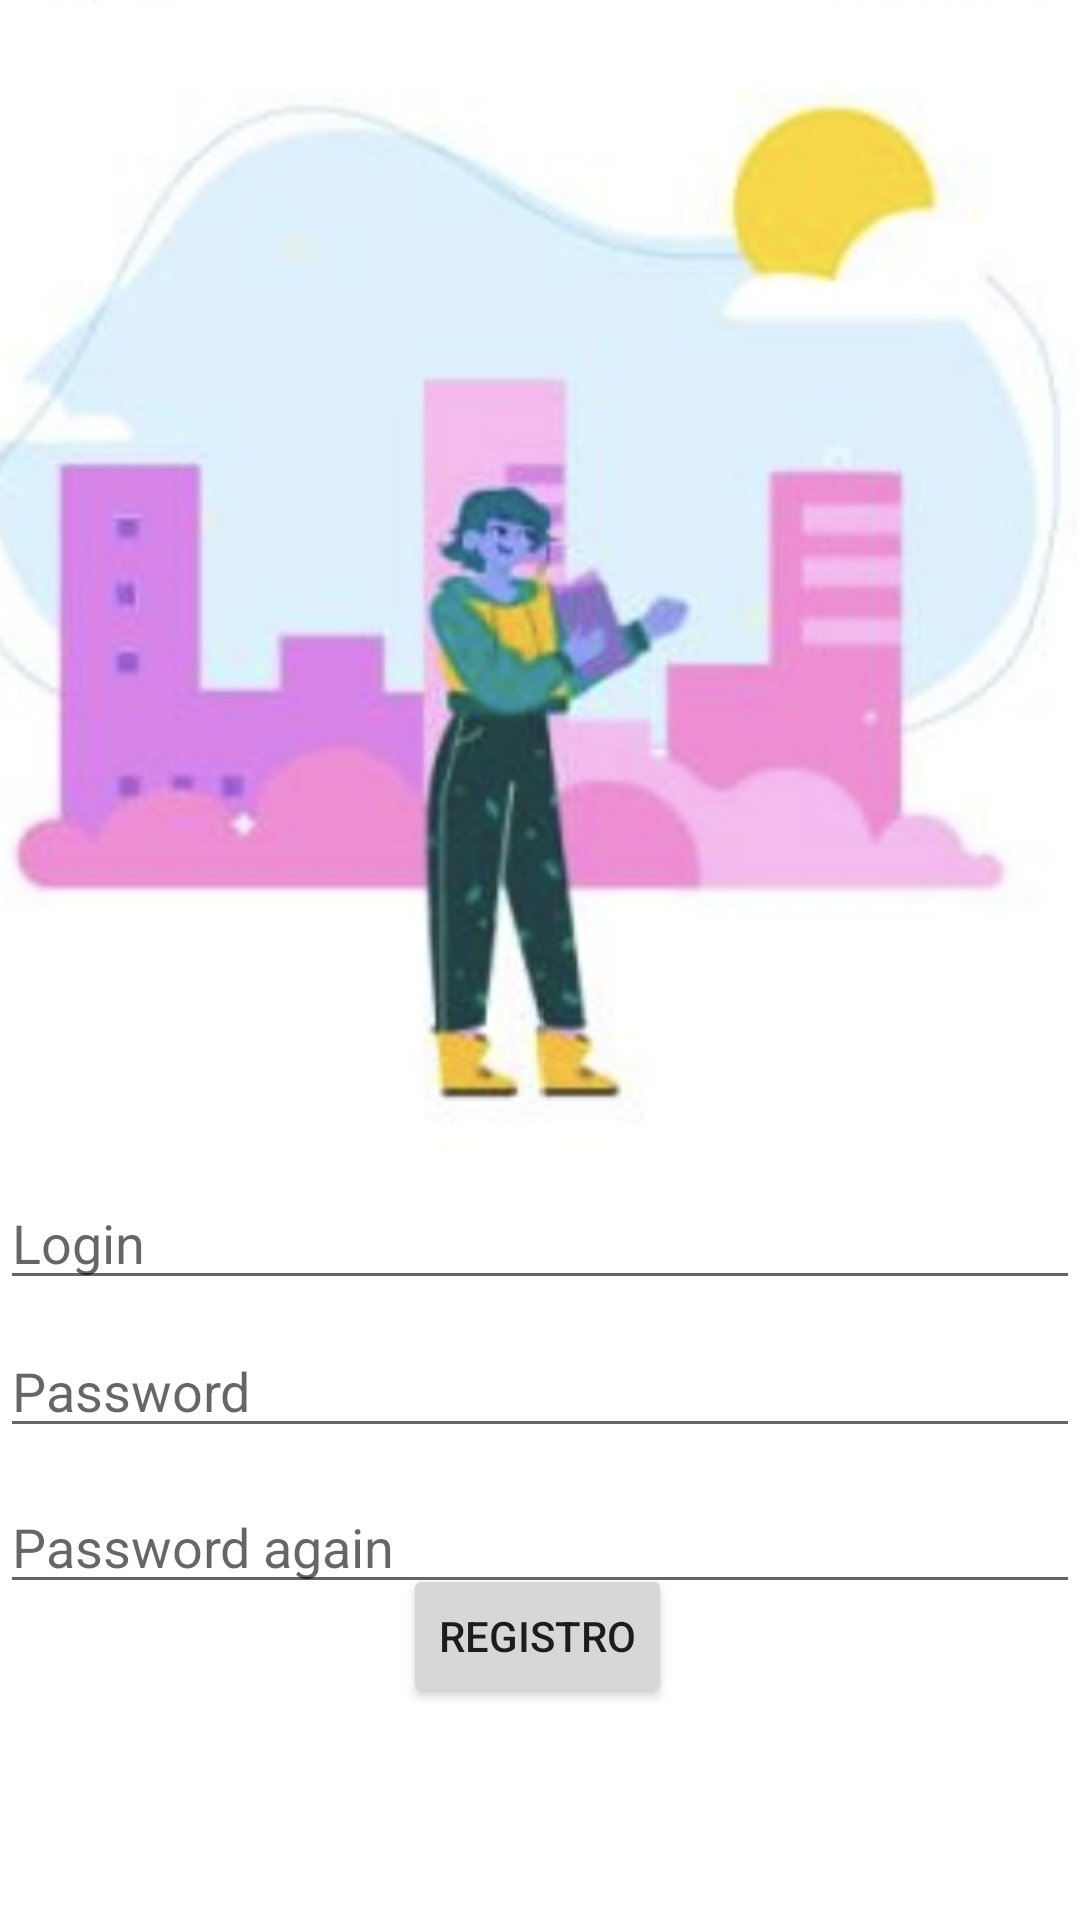

Here is an Android app screen rendered from its layout file. Give the layout XML and the strings, colors and styles it references.
<!-- AndroidManifest.xml: application theme Theme.LoginEventos -->
<!-- res/layout/activity_register.xml -->
<?xml version="1.0" encoding="utf-8"?>
<androidx.constraintlayout.widget.ConstraintLayout xmlns:android="http://schemas.android.com/apk/res/android"
    xmlns:app="http://schemas.android.com/apk/res-auto"
    xmlns:tools="http://schemas.android.com/tools"
    android:id="@+id/register"
    android:layout_width="match_parent"
    android:layout_height="match_parent"
    android:paddingLeft="@dimen/activity_horizontal_margin"
    android:paddingTop="@dimen/activity_vertical_margin"
    android:paddingRight="@dimen/activity_horizontal_margin"
    android:paddingBottom="@dimen/activity_vertical_margin"
    tools:context=".LoginActivity">


    <ImageView
        android:id="@+id/iv_login_reg"
        android:layout_width="wrap_content"
        android:layout_height="wrap_content"
        android:src="@drawable/userlogin"
        app:layout_constraintBottom_toTopOf="@+id/et_username_reg"
        app:layout_constraintEnd_toEndOf="parent"
        app:layout_constraintStart_toStartOf="parent"
        app:layout_constraintTop_toTopOf="parent" />

    <AutoCompleteTextView
        android:id="@+id/et_username_reg"
        android:layout_width="0dp"
        android:layout_height="wrap_content"
        android:layout_marginTop="392dp"
        android:autofillHints="@string/prompt_email"
        android:hint="@string/prompt_email"
        android:inputType="textEmailAddress"
        android:selectAllOnFocus="true"
        app:layout_constraintEnd_toEndOf="parent"
        app:layout_constraintStart_toStartOf="parent"
        app:layout_constraintTop_toTopOf="parent" />

    <EditText
        android:id="@+id/et_password_reg"
        android:layout_width="0dp"
        android:layout_height="wrap_content"
        android:layout_marginTop="8dp"
        android:autofillHints="@string/prompt_password"
        android:hint="@string/prompt_password"
        android:imeActionLabel="@string/action_sign_in_short"
        android:imeOptions="actionDone"
        android:inputType="textPassword"
        android:selectAllOnFocus="true"
        app:layout_constraintEnd_toEndOf="parent"
        app:layout_constraintStart_toStartOf="parent"
        app:layout_constraintTop_toBottomOf="@+id/et_username_reg" />

    <EditText
        android:id="@+id/et_password_repeat"
        android:layout_width="0dp"
        android:layout_height="wrap_content"
        android:layout_marginTop="60dp"
        android:autofillHints="@string/prompt_password"
        android:hint="@string/prompt_password_repeat"
        android:imeActionLabel="@string/action_sign_in_short"
        android:imeOptions="actionDone"
        android:inputType="textPassword"
        android:selectAllOnFocus="true"
        app:layout_constraintEnd_toEndOf="parent"
        app:layout_constraintStart_toStartOf="parent"
        app:layout_constraintTop_toBottomOf="@+id/et_username_reg" />

    <Button
        android:id="@+id/btn_register"
        android:layout_width="wrap_content"
        android:layout_height="wrap_content"
        android:layout_gravity="start"
        android:layout_marginTop="16dp"
        android:layout_marginBottom="64dp"
        android:enabled="true"
        android:text="@string/action_sign_up"
        app:layout_constraintBottom_toBottomOf="parent"
        app:layout_constraintEnd_toEndOf="parent"
        app:layout_constraintHorizontal_bias="0.497"
        app:layout_constraintStart_toStartOf="parent"
        app:layout_constraintTop_toBottomOf="@+id/et_password_reg"
        app:layout_constraintVertical_bias="0.778" />


</androidx.constraintlayout.widget.ConstraintLayout>
<!-- resources referenced by this layout -->
<resources>
  <!-- drawable userlogin: jpg bitmap (drawable, 29778 bytes) -->
  <string name="action_sign_in_short">Sign in</string>
  <string name="action_sign_up">Registro</string>
  <string name="prompt_email">Login</string>
  <string name="prompt_password">Password</string>
  <string name="prompt_password_repeat">Password again</string>
  <style name="Theme.LoginEventos" parent="Theme.MaterialComponents.DayNight.DarkActionBar">
          
          <item name="colorPrimary">@color/purple_500</item>
          <item name="colorPrimaryVariant">@color/purple_700</item>
          <item name="colorOnPrimary">@color/white</item>
          
          <item name="colorSecondary">@color/teal_200</item>
          <item name="colorSecondaryVariant">@color/teal_700</item>
          <item name="colorOnSecondary">@color/black</item>
          
          <item name="android:statusBarColor">?attr/colorPrimaryVariant</item>
          
      </style>
  <!-- not gathered from this repository: default colours our renderer supplied (Android Studio template values) -->
  <color name="purple_500">#FF6200EE</color>
  <color name="purple_700">#FF3700B3</color>
  <color name="teal_200">#FF03DAC5</color>
  <color name="teal_700">#FF018786</color>
  <color name="black">#FF000000</color>
  <color name="white">#FFFFFFFF</color>
</resources>
